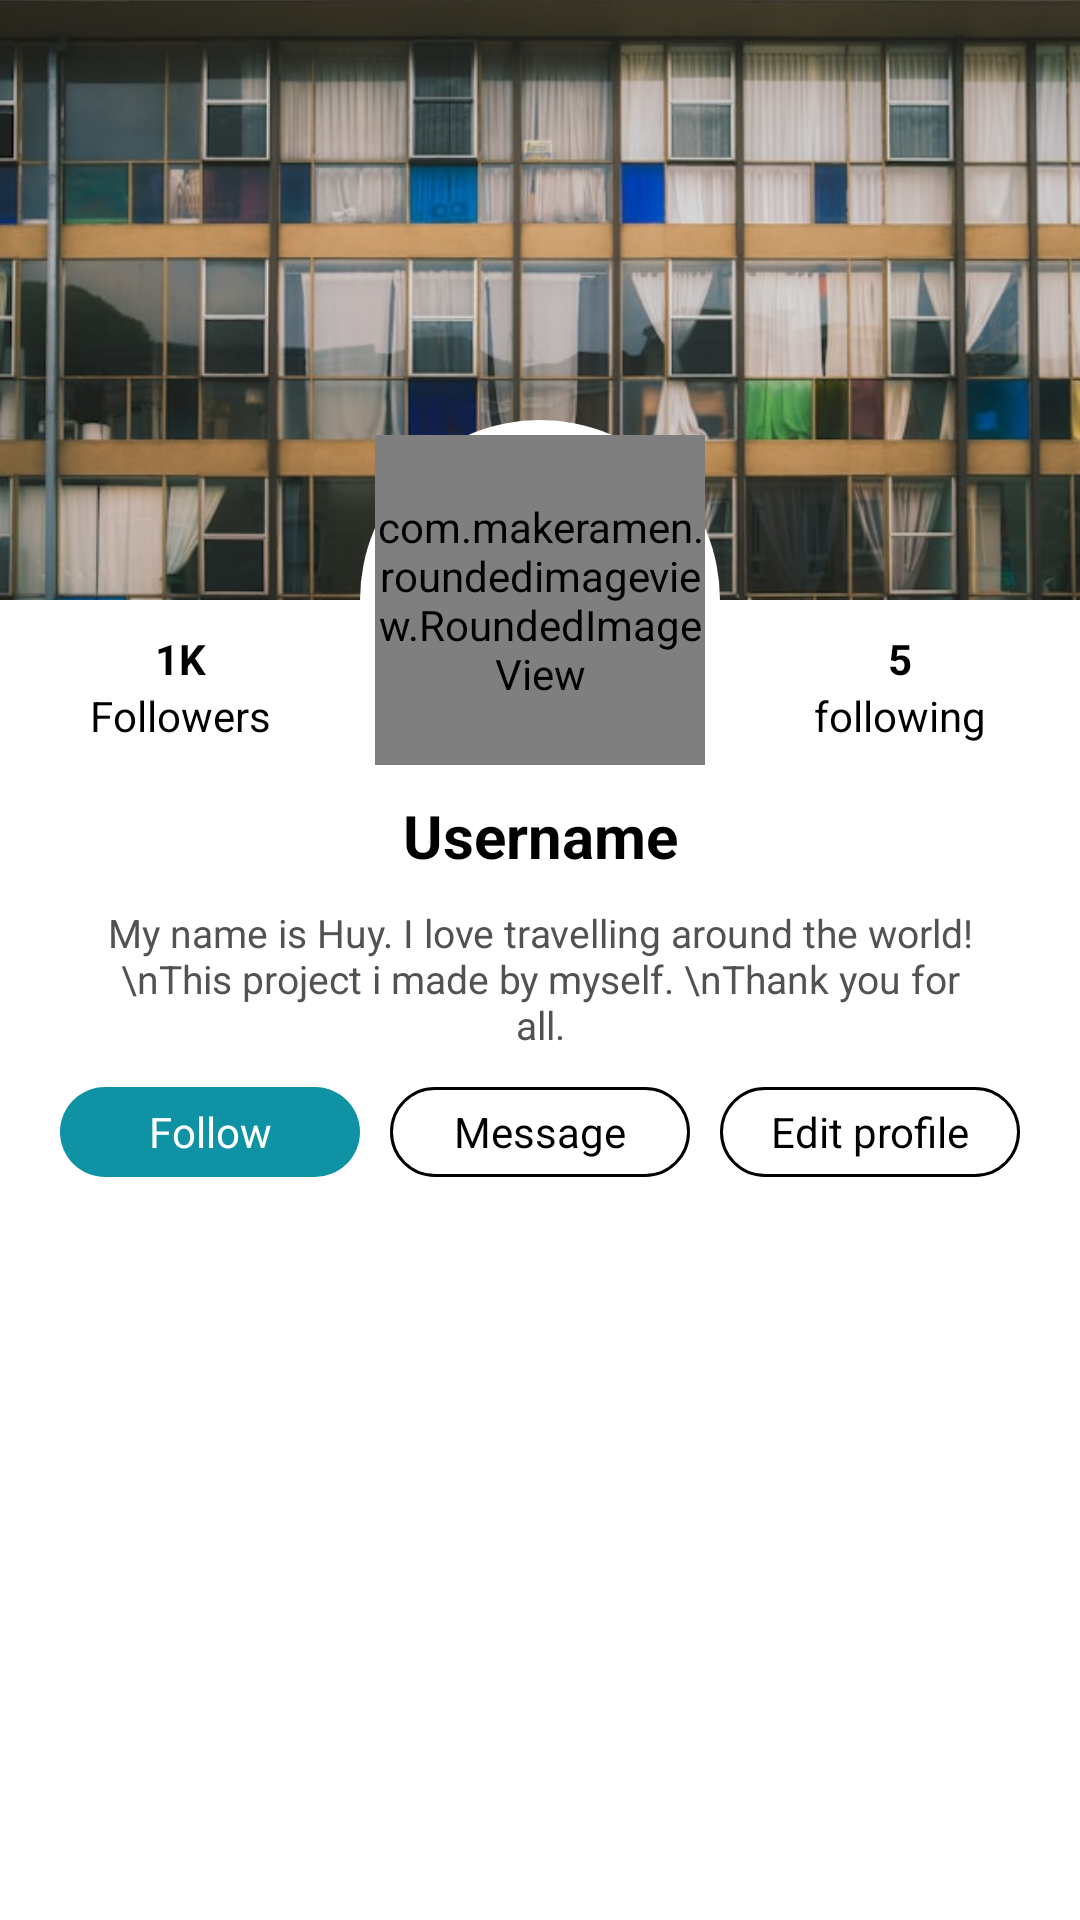

Here is an Android app screen rendered from its layout file. Give the layout XML and the strings, colors and styles it references.
<!-- AndroidManifest.xml: application theme Theme.OrucleJava -->
<!-- res/layout/fragment_profile.xml -->
<?xml version="1.0" encoding="utf-8"?>
<androidx.core.widget.NestedScrollView xmlns:android="http://schemas.android.com/apk/res/android"
    xmlns:app="http://schemas.android.com/apk/res-auto"
    xmlns:tools="http://schemas.android.com/tools"
    android:layout_width="match_parent"
    android:layout_height="match_parent"
    android:id="@+id/main"
    tools:context=".fragment.ProfileFragment">

    <LinearLayout
        android:layout_width="match_parent"
        android:layout_height="wrap_content"
        android:orientation="vertical">
        <androidx.constraintlayout.widget.ConstraintLayout
            android:layout_width="match_parent"
            android:layout_height="wrap_content">


            <ImageView
                android:id="@+id/cover"
                android:layout_width="match_parent"
                android:layout_height="200dp"
                android:scaleType="centerCrop"
                android:src="@drawable/c"
                app:layout_constraintEnd_toEndOf="parent"
                app:layout_constraintStart_toStartOf="parent"
                app:layout_constraintTop_toTopOf="parent" />

            <ImageView
                android:id="@+id/imageView3"
                android:layout_width="120dp"
                android:layout_height="120dp"
                android:layout_alignParentStart="true"
                android:layout_alignParentEnd="true"
                android:layout_marginTop="140dp"
                android:background="@drawable/circle_bg"
                android:backgroundTint="@color/white"
                app:layout_constraintEnd_toEndOf="parent"
                app:layout_constraintStart_toStartOf="@+id/cover"
                app:layout_constraintTop_toTopOf="@+id/cover" />

            <com.makeramen.roundedimageview.RoundedImageView
                android:id="@+id/user_avatar"
                android:layout_width="110dp"
                android:layout_height="110dp"
                android:scaleType="centerCrop"
                android:src="@drawable/a"
                app:layout_constraintBottom_toBottomOf="@+id/imageView3"
                app:layout_constraintEnd_toEndOf="@+id/imageView3"
                app:layout_constraintStart_toStartOf="@+id/imageView3"
                app:layout_constraintTop_toTopOf="@+id/imageView3"
                app:riv_corner_radius="55dp" />

            <LinearLayout
                android:layout_width="wrap_content"
                android:layout_height="wrap_content"
                android:gravity="center_horizontal"
                android:orientation="vertical"
                android:layout_marginTop="10dp"
                app:layout_constraintEnd_toStartOf="@+id/imageView3"
                app:layout_constraintStart_toStartOf="parent"
                app:layout_constraintTop_toBottomOf="@+id/cover">

                <TextView
                    android:id="@+id/num_follower"
                    android:layout_width="wrap_content"
                    android:layout_height="wrap_content"
                    android:text="1K"
                    android:textColor="@color/black"
                    android:textStyle="bold"/>

                <TextView
                    android:layout_width="wrap_content"
                    android:layout_height="wrap_content"
                    android:text="Followers"
                    android:textColor="@color/black"/>
            </LinearLayout>

            <LinearLayout
                android:layout_width="wrap_content"
                android:layout_height="wrap_content"
                android:gravity="center_horizontal"
                android:orientation="vertical"
                android:layout_marginTop="10dp"
                app:layout_constraintEnd_toEndOf="parent"
                app:layout_constraintStart_toEndOf="@+id/imageView3"
                app:layout_constraintTop_toBottomOf="@+id/cover">

                <TextView
                    android:id="@+id/num_following"
                    android:layout_width="wrap_content"
                    android:layout_height="wrap_content"
                    android:text="5"
                    android:textColor="@color/black"
                    android:textStyle="bold"/>

                <TextView
                    android:layout_width="wrap_content"
                    android:layout_height="wrap_content"
                    android:text="following"

                    android:textColor="@color/black"/>
            </LinearLayout>

            <TextView
                android:id="@+id/displayname"
                android:layout_width="wrap_content"
                android:layout_height="wrap_content"
                android:layout_marginTop="10dp"
                android:text="Username"
                android:textColor="@color/black"
                android:textSize="20sp"
                android:textStyle="bold"
                app:layout_constraintEnd_toEndOf="parent"
                app:layout_constraintStart_toStartOf="@+id/cover"
                app:layout_constraintTop_toBottomOf="@+id/user_avatar" />

            <TextView
                android:id="@+id/short_description"
                android:layout_width="match_parent"
                android:paddingHorizontal="25dp"
                android:gravity="center"
                android:layout_height="wrap_content"
                android:text="My name is Huy. I love travelling around the world! \nThis project i made by myself. \nThank you for all."
                android:textColor="@color/dark_gray"
                android:layout_margin="10dp"
                android:textSize="13sp"
                app:layout_constraintEnd_toEndOf="parent"
                app:layout_constraintStart_toStartOf="parent"
                app:layout_constraintTop_toBottomOf="@+id/displayname" />

            <LinearLayout
                android:layout_width="wrap_content"
                android:layout_height="wrap_content"
                app:layout_constraintEnd_toEndOf="parent"
                app:layout_constraintStart_toStartOf="parent"
                android:layout_marginTop="12dp"
                app:layout_constraintTop_toBottomOf="@+id/short_description"
                android:orientation="horizontal"
                android:gravity="center">
                <TextView
                    android:id="@+id/btn_follow"
                    android:layout_width="100dp"
                    android:layout_height="30dp"
                    android:background="@drawable/rounded_border"
                    android:backgroundTint="@color/dark_blue"
                    android:text="Follow"
                    android:gravity="center"
                    android:textColor="@color/white"
                    android:layout_marginHorizontal="5dp"/>
                <TextView
                    android:id="@+id/btn_message"
                    android:layout_width="100dp"
                    android:layout_height="30dp"
                    android:background="@drawable/rounded_border_stroke"
                    android:text="Message"
                    android:gravity="center"
                    android:textColor="@color/black"
                    android:layout_marginHorizontal="5dp"/>
                <TextView
                    android:id="@+id/btn_edit_profile"
                    android:layout_width="100dp"
                    android:layout_height="30dp"
                    android:background="@drawable/rounded_border_stroke"
                    android:text="Edit profile"
                    android:gravity="center"
                    android:textColor="@color/black"
                    android:layout_marginHorizontal="5dp"/>

            </LinearLayout>
        </androidx.constraintlayout.widget.ConstraintLayout>
        <View
            android:layout_width="match_parent"
            android:layout_height="10dp"/>

        <androidx.recyclerview.widget.RecyclerView
            android:id="@+id/own_post_list"
            android:layout_width="match_parent"
            android:layout_height="wrap_content"/>

    </LinearLayout>

</androidx.core.widget.NestedScrollView>
<!-- resources referenced by this layout -->
<resources>
  <color name="black">#FF000000</color>
  <color name="dark_blue">#0F93A4</color>
  <color name="dark_gray">#525252</color>
  <color name="white">#FFFFFFFF</color>
  <!-- drawable a: jpg bitmap (drawable, 135739 bytes) -->
  <!-- drawable c: jpg bitmap (drawable, 66651 bytes) -->
  <!-- drawable circle_bg (drawable) -->
  <?xml version="1.0" encoding="utf-8"?>
  <shape android:shape="oval" xmlns:android="http://schemas.android.com/apk/res/android">
      <solid
          android:color="#DBDBDB"/>
  
      <size
          android:width="120dp"
          android:height="120dp"/>
  </shape>
  <!-- drawable rounded_border (drawable) -->
  <?xml version="1.0" encoding="utf-8"?>
  <shape xmlns:android="http://schemas.android.com/apk/res/android"
      android:shape="rectangle">
      <solid android:color="#FFFFFF"/>
      
      <corners android:radius="30dp"/>
  
  </shape>
  <!-- drawable rounded_border_stroke (drawable) -->
  <?xml version="1.0" encoding="utf-8"?>
  <shape xmlns:android="http://schemas.android.com/apk/res/android"
      android:shape="rectangle">
      <solid android:color="#FFFFFF"/>
  
      
      <stroke android:width="1dp" android:color="#000000"/>
  
      
      <corners android:radius="20dp"/>
  
  </shape>
  <style name="Theme.OrucleJava" parent="Base.Theme.OrucleJava" />
  <style name="Base.Theme.OrucleJava" parent="Theme.MaterialComponents.DayNight.NoActionBar">
          
          <item name="colorPrimary">@color/black</item>
          <item name="colorPrimaryVariant">@color/black</item>
          <item name="colorOnPrimary">@color/white</item>
  
      </style>
</resources>
